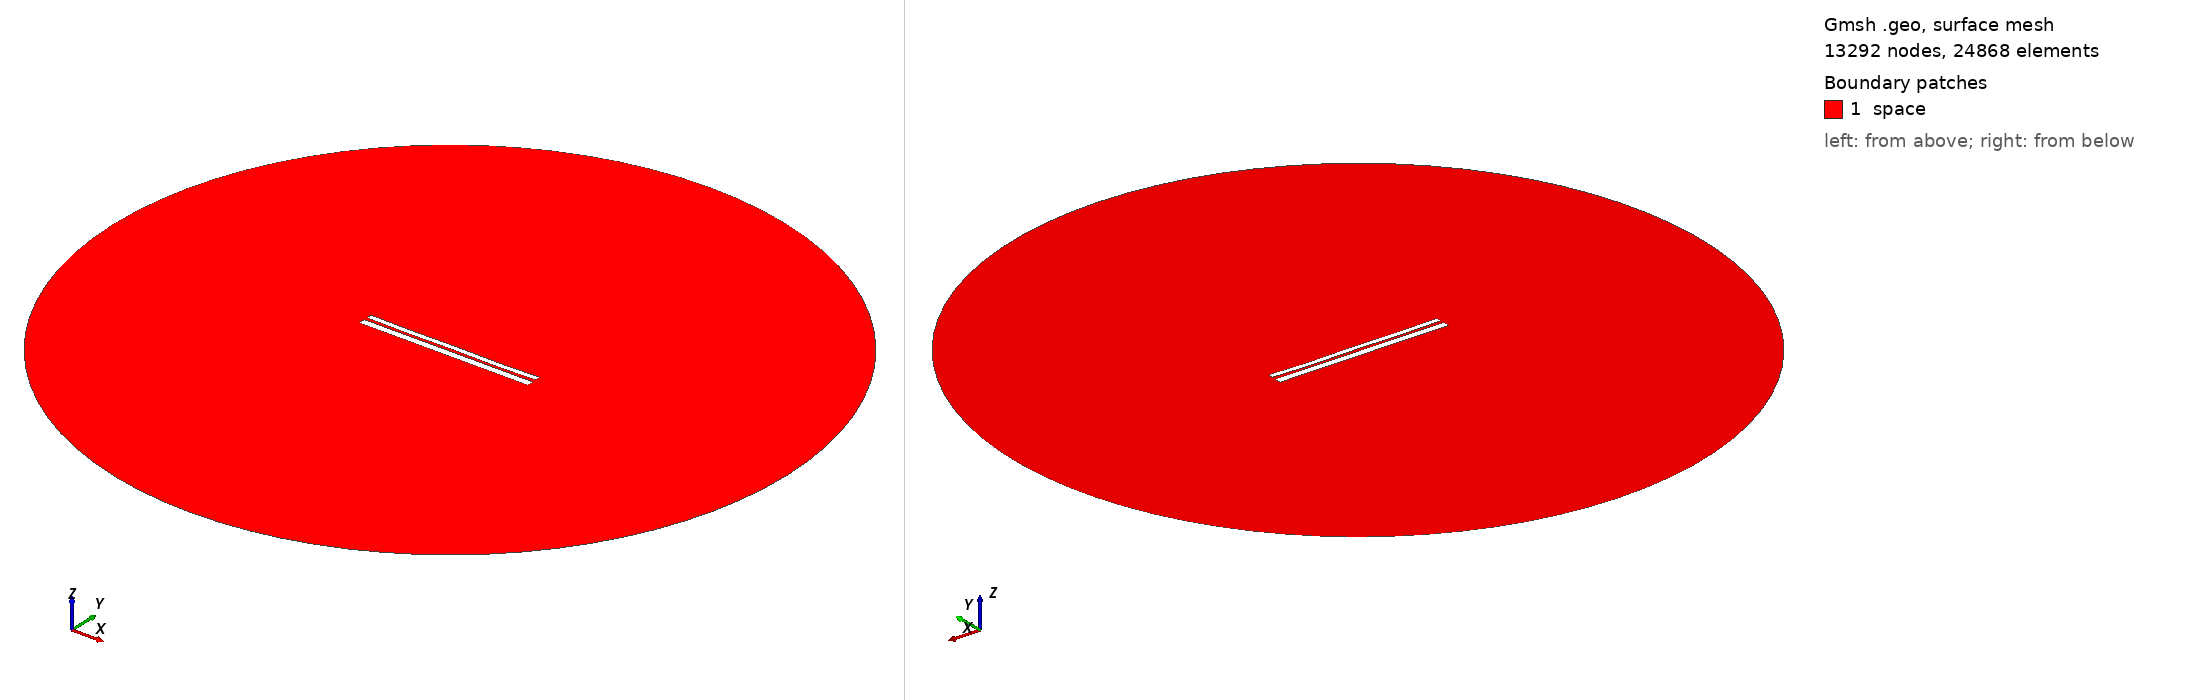

Gmsh geometry script, surface-meshed: 13292 nodes, 24868 surface elements. Boundary patches (legend numbers): 1 space. Left view from above one corner, right view from below the opposite corner. Legend entries are the model's physical surfaces. The drawing asked Gmsh for element sizes between 1% and 20% of the model's largest extent; the script's own settings can give other sizes.

=== 9386.geo (drawn) ===
//---------------------------------------
// Geometry kernel
//---------------------------------------

SetFactory("OpenCASCADE");



//---------------------------------------
// Parameters of the geometry
//---------------------------------------

// Overetch of the upper plate
overetch = 0.375;

// Distance between the plates
distance = 1.5;

// Discretization over the x axis (for the deformation)
nx = 50; 

// Length of the plate
L = 100 - overetch; 

// Number of modes
n = 4; 

// 1st mode coefficient
coeff(1) = -0.15;
beta(1) = 0.596864 * 3.1415926535 / L;

// 2nd mode coefficient
coeff(2) = -0.15;
beta(2) = 1.49418 * 3.1415926535 / L;

// 3rd mode coefficient
coeff(3) = 0.0;
beta(3) = 2.50025 * 3.1415926535 / L;

// 4th mode coefficient
coeff(4) = -0.15;
beta(4) = 3.49999 * 3.1415926535 / L;



//---------------------------------------
// Upper plate (deformed rectangle)
//---------------------------------------

// Coordiantes of the upper plate
xmin = -50;
xmax = 50 - overetch;

// Height of the upper plate
yheight = 4 - 2 * overetch;

// Indexes of the points
UpperID[] = {};
LowerID[] = {};
LeftID[] = {};
RightID[] = {};

// Point index
p = 1;

// Horizontal edges
For i In {1:nx}
    x = xmin + (i-1)*(xmax - xmin)/(nx-1);

    y_bottom = distance / 2 + overetch;
    For j In {1:n}
        C = (Cosh(beta(j)*L) + Cos(beta(j)*L)) / (Sinh(beta(j)*L) + Sin(beta(j)*L));
        y_bottom  = y_bottom + coeff(j) * (Cosh(beta(j)*(x+50)) - Cos(beta(j)*(x+50)) - C * (Sinh(beta(j)*(x+50)) - Sin(beta(j)*(x+50))));
    EndFor

    y_top = y_bottom + yheight;

    Point(p) = {x, y_top, 0, 1.0};
    UpperID[i] = p;
    p = p + 1;

    Point(p) = {x, y_bottom, 0, 1.0};
    LowerID[i] = p;
    p = p + 1;
EndFor

// Create point lists
UpperPts[] = {}; LowerPts[] = {};
For i In {1:nx}
  UpperPts[] += {UpperID[i]};
  LowerPts[] += {LowerID[i]};
EndFor

// Build splines
Spline(1) = {UpperPts[]};
Spline(2) = {LowerPts[]};
Line(3) = {LowerPts[nx-1], UpperPts[nx-1]};
Line(4) = {LowerPts[0], UpperPts[0]};

// Build the plane surface
Curve Loop(1) = {2, 3, -1, -4};
Plane Surface(1) = {1};



//---------------------------------------
// Lower plate (rectangle)
//---------------------------------------

// Vertices
Point(1001) = {-50, -1, 0, 1.0};
Point(1002) = { 50, -1, 0, 1.0};
Point(1003) = { 50,  -5, 0, 1.0};
Point(1004) = {-50,  -5, 0, 1.0};

// Edges
Line(5) = {1001, 1002};
Line(6) = {1002, 1003};
Line(7) = {1003, 1004};
Line(8) = {1004, 1001};

// Plane surface
Line Loop(2) = {5, 6, 7, 8};
Plane Surface(2) = {2}; 



//---------------------------------------
// Outer (fictious) boundary
//---------------------------------------

// Points
Point(1005) = {0, 0, 0};       // Center
Point(1006) = {200, 0, 0};     // Start point
Point(1007) = {0, 200, 0};     // 90 degrees
Point(1008) = {-200, 0, 0};    // 180 degrees
Point(1009) = {0, -200, 0};    // 270 degrees

// Circle arcs (each needs start, center, end)
Circle(9) = {1006, 1005, 1007};
Circle(10) = {1007, 1005, 1008};
Circle(11) = {1008, 1005, 1009};
Circle(12) = {1009, 1005, 1006};

// Plane surface for the entire domain
Curve Loop(3) = {9, 10, 11, 12};
Surface(3) = {3};

// Subtract the plates from the whole domain to obtain the actual domain where we want to solve the equations
BooleanDifference{ Surface{3}; Delete; }{ Surface{1}; Surface{2}; Delete; }




//---------------------------------------
// Transfinite Lines/Curves
//---------------------------------------

// Set the number of points on the boundaries
r = 7;

// Plates
Transfinite Curve {1, 2} = 50*r Using Progression 1;
Transfinite Curve {3, 4} = 2*r Using Progression 1;
Transfinite Line {5, 7} = 50*r Using Progression 1;
Transfinite Line {6, 8} = 2*r Using Progression 1;

// Outer boundary
Transfinite Line {9, 10, 11, 12} = 20 Using Progression 1;



//---------------------------------------
// Physical groups
//---------------------------------------                

// Physical curves (boundaries)
Physical Line("force_segment", 10) = {2};
Physical Line("upper_plate", 11) = {1, 3, 4};
Physical Line("lower_plate", 12) = {5, 6, 7, 8};
Physical Line("boundary", 20) = {9, 10, 11, 12};

// Physical Surfaces
Physical Surface("space", 30) = {3};



//---------------------------------------
// 6. Generate the Mesh
//---------------------------------------

// 2D mesh generation
Mesh 2;
